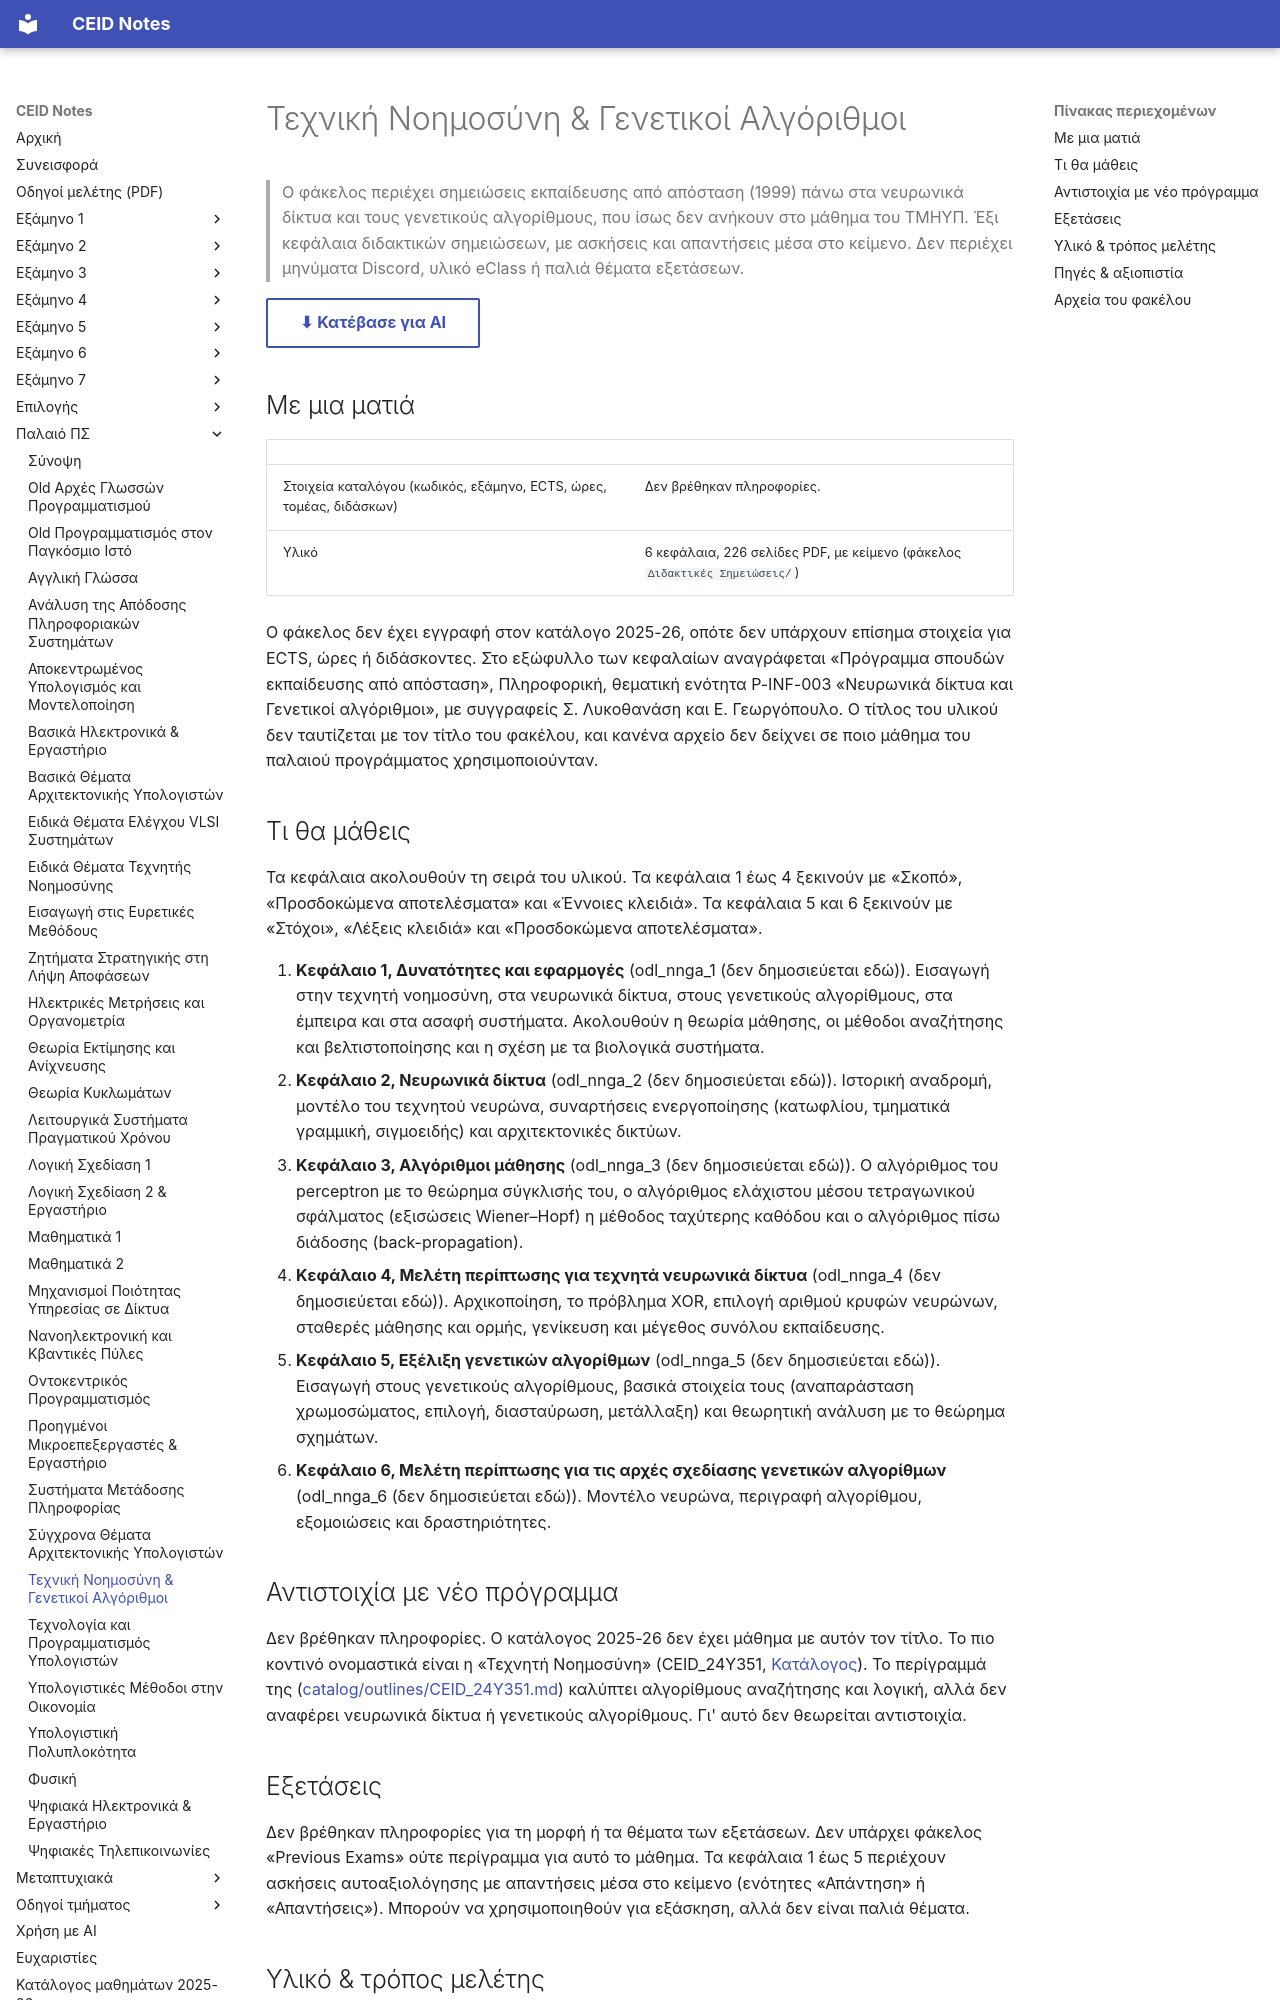

repository: kdngiorgos/ceid-notes · page: Old Classes (Παλαιό Πρόγραμμα Σπουδών)/Τεχνική Νοημοσύνη & Γενετικοί Αλγόριθμοι/index.html · generator: mkdocs

---
code: null
title: "Τεχνική Νοημοσύνη & Γενετικοί Αλγόριθμοι"
category: old-curriculum
sources:
  - "Διδακτικές Σημειώσεις/odl_nnga_1.pdf.md έως odl_nnga_6.pdf.md (έξι κεφάλαια με κείμενο)"
  - "../../catalog/curriculum.md (χωρίς εγγραφή για αυτό το μάθημα)"
  - "catalog/outlines/CEID_24Y351.md (έλεγχος αντιστοιχίας)"
  - "Discord: δεν υπάρχουν μηνύματα για αυτό το μάθημα"
  - "eClass: δεν υπάρχει φάκελος"
last_reviewed: 2026-10-11
difficulty: null
---
# Τεχνική Νοημοσύνη & Γενετικοί Αλγόριθμοι

> Ο φάκελος περιέχει σημειώσεις εκπαίδευσης από απόσταση (1999) πάνω στα νευρωνικά δίκτυα και τους γενετικούς αλγορίθμους, που ίσως δεν ανήκουν στο μάθημα του ΤΜΗΥΠ. Έξι κεφάλαια διδακτικών σημειώσεων, με ασκήσεις και απαντήσεις μέσα στο κείμενο. Δεν περιέχει μηνύματα Discord, υλικό eClass ή παλιά θέματα εξετάσεων.

[⬇ Κατέβασε για AI](../../downloads/old-texnikh-nohmosynh-genetikoi-algopithmoi.zip){ .md-button }


## Με μια ματιά

| | |
|---|---|
| Στοιχεία καταλόγου (κωδικός, εξάμηνο, ECTS, ώρες, τομέας, διδάσκων) | Δεν βρέθηκαν πληροφορίες. |
| Υλικό | 6 κεφάλαια, 226 σελίδες PDF, με κείμενο (φάκελος `Διδακτικές Σημειώσεις/`) |

Ο φάκελος δεν έχει εγγραφή στον κατάλογο 2025-26, οπότε δεν υπάρχουν επίσημα στοιχεία για ECTS, ώρες ή διδάσκοντες. Στο εξώφυλλο των κεφαλαίων αναγράφεται «Πρόγραμμα σπουδών εκπαίδευσης από απόσταση», Πληροφορική, θεματική ενότητα P-INF-003 «Νευρωνικά δίκτυα και Γενετικοί αλγόριθμοι», με συγγραφείς Σ. Λυκοθανάση και Ε. Γεωργόπουλο. Ο τίτλος του υλικού δεν ταυτίζεται με τον τίτλο του φακέλου, και κανένα αρχείο δεν δείχνει σε ποιο μάθημα του παλαιού προγράμματος χρησιμοποιούνταν.

## Τι θα μάθεις

Τα κεφάλαια ακολουθούν τη σειρά του υλικού. Τα κεφάλαια 1 έως 4 ξεκινούν με «Σκοπό», «Προσδοκώμενα αποτελέσματα» και «Έννοιες κλειδιά». Τα κεφάλαια 5 και 6 ξεκινούν με «Στόχοι», «Λέξεις κλειδιά» και «Προσδοκώμενα αποτελέσματα».

1. **Κεφάλαιο 1, Δυνατότητες και εφαρμογές** (odl_nnga_1 (δεν δημοσιεύεται εδώ)). Εισαγωγή στην τεχνητή νοημοσύνη, στα νευρωνικά δίκτυα, στους γενετικούς αλγορίθμους, στα έμπειρα και στα ασαφή συστήματα. Ακολουθούν η θεωρία μάθησης, οι μέθοδοι αναζήτησης και βελτιστοποίησης και η σχέση με τα βιολογικά συστήματα.
2. **Κεφάλαιο 2, Νευρωνικά δίκτυα** (odl_nnga_2 (δεν δημοσιεύεται εδώ)). Ιστορική αναδρομή, μοντέλο του τεχνητού νευρώνα, συναρτήσεις ενεργοποίησης (κατωφλίου, τμηματικά γραμμική, σιγμοειδής) και αρχιτεκτονικές δικτύων.
3. **Κεφάλαιο 3, Αλγόριθμοι μάθησης** (odl_nnga_3 (δεν δημοσιεύεται εδώ)). Ο αλγόριθμος του perceptron με το θεώρημα σύγκλισής του, ο αλγόριθμος ελάχιστου μέσου τετραγωνικού σφάλματος (εξισώσεις Wiener–Hopf) η μέθοδος ταχύτερης καθόδου και ο αλγόριθμος πίσω διάδοσης (back-propagation).
4. **Κεφάλαιο 4, Μελέτη περίπτωσης για τεχνητά νευρωνικά δίκτυα** (odl_nnga_4 (δεν δημοσιεύεται εδώ)). Αρχικοποίηση, το πρόβλημα XOR, επιλογή αριθμού κρυφών νευρώνων, σταθερές μάθησης και ορμής, γενίκευση και μέγεθος συνόλου εκπαίδευσης.
5. **Κεφάλαιο 5, Εξέλιξη γενετικών αλγορίθμων** (odl_nnga_5 (δεν δημοσιεύεται εδώ)). Εισαγωγή στους γενετικούς αλγορίθμους, βασικά στοιχεία τους (αναπαράσταση χρωμοσώματος, επιλογή, διασταύρωση, μετάλλαξη) και θεωρητική ανάλυση με το θεώρημα σχημάτων.
6. **Κεφάλαιο 6, Μελέτη περίπτωσης για τις αρχές σχεδίασης γενετικών αλγορίθμων** (odl_nnga_6 (δεν δημοσιεύεται εδώ)). Μοντέλο νευρώνα, περιγραφή αλγορίθμου, εξομοιώσεις και δραστηριότητες.
